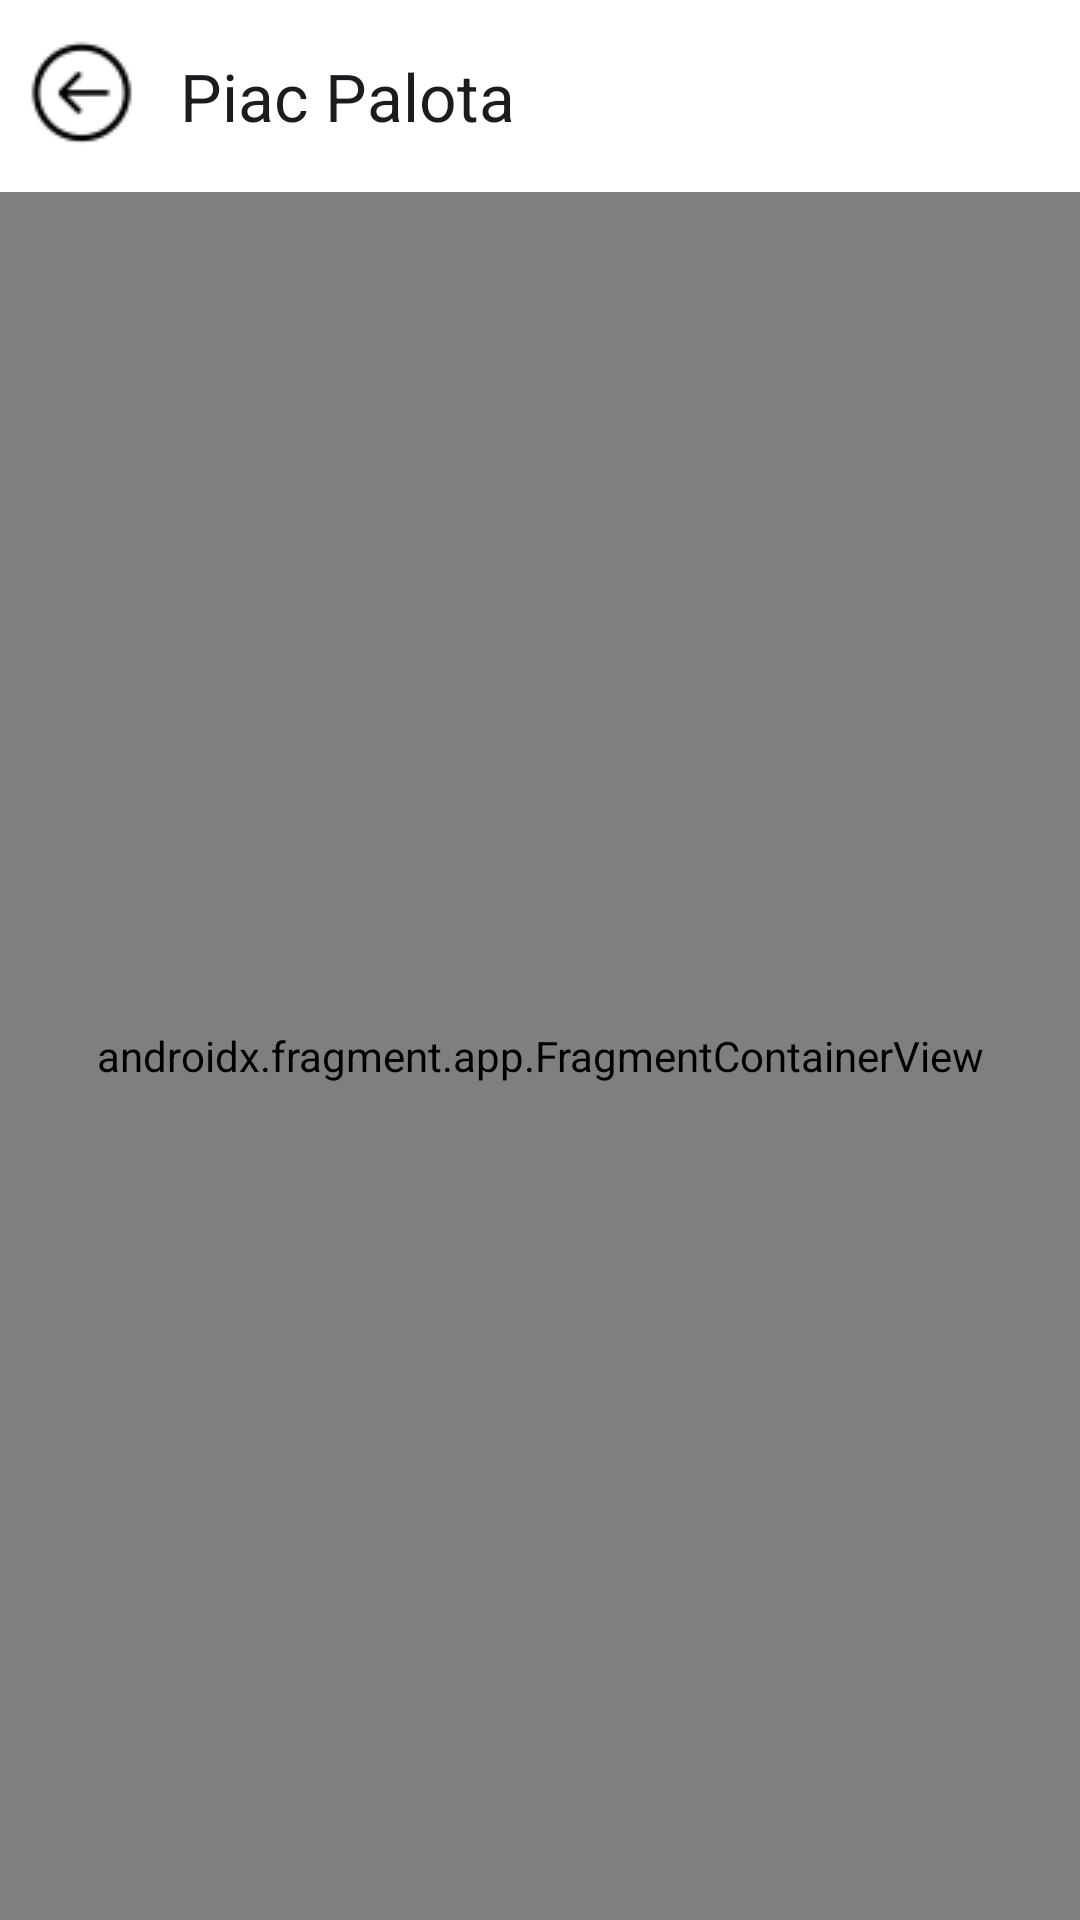

Produce the Android XML layout that renders to this screen, including the resource entries it uses.
<!-- AndroidManifest.xml: application theme Theme.PiacPalota -->
<!-- res/layout/activity_main.xml -->
<androidx.constraintlayout.widget.ConstraintLayout
    xmlns:android="http://schemas.android.com/apk/res/android"
    xmlns:app="http://schemas.android.com/apk/res-auto"
    xmlns:tools="http://schemas.android.com/tools"
    android:id="@+id/main"
    android:layout_width="match_parent"
    android:layout_height="match_parent"
    tools:context=".MainActivity">

    <androidx.appcompat.widget.Toolbar
        android:id="@+id/toolbar2"
        android:layout_width="0dp"
        android:layout_height="?attr/actionBarSize"
        android:background="@color/white"
        app:layout_constraintTop_toTopOf="parent"
        app:layout_constraintStart_toStartOf="parent"
        app:layout_constraintEnd_toEndOf="parent"
        app:navigationIcon="@drawable/ic_back"
        app:title="Piac Palota" />

    <androidx.fragment.app.FragmentContainerView
        android:id="@+id/nav_host_fragment"
        android:name="androidx.navigation.fragment.NavHostFragment"
        android:layout_width="0dp"
        android:layout_height="0dp"
        app:navGraph="@navigation/nav_graph"
        app:defaultNavHost="true"
        app:layout_constraintTop_toBottomOf="@+id/toolbar2"
        app:layout_constraintBottom_toBottomOf="parent"
        app:layout_constraintStart_toStartOf="parent"
        app:layout_constraintEnd_toEndOf="parent"
        tools:layout="@layout/fragment_home" />
</androidx.constraintlayout.widget.ConstraintLayout>
<!-- res/layout/fragment_home.xml (included above) -->
<?xml version="1.0" encoding="utf-8"?>
<androidx.constraintlayout.widget.ConstraintLayout xmlns:android="http://schemas.android.com/apk/res/android"
    xmlns:app="http://schemas.android.com/apk/res-auto"
    xmlns:tools="http://schemas.android.com/tools"
    android:layout_width="match_parent"
    android:layout_height="match_parent"
    tools:context=".u.i.HomeFragment" >

    <Button
        android:id="@+id/loginButton"
        android:layout_width="263dp"
        android:layout_height="113dp"
        android:text="Bejelentkézes"
        app:layout_constraintBottom_toBottomOf="parent"
        app:layout_constraintEnd_toEndOf="parent"
        app:layout_constraintStart_toStartOf="parent"
        app:layout_constraintTop_toTopOf="parent"
        tools:ignore="HardcodedText" />

    <Button
        android:id="@+id/registButton"
        android:layout_width="263dp"
        android:layout_height="113dp"
        android:text="Regisztráció"
        app:layout_constraintBottom_toBottomOf="parent"
        app:layout_constraintEnd_toEndOf="parent"
        app:layout_constraintStart_toStartOf="parent"
        app:layout_constraintTop_toBottomOf="@+id/loginButton"
        tools:ignore="HardcodedText" />

    <TextView
        android:id="@+id/textView4"
        android:layout_width="229dp"
        android:layout_height="152dp"
        android:layout_marginStart="94dp"
        android:layout_marginTop="186dp"
        android:layout_marginEnd="88dp"
        android:layout_marginBottom="51dp"
        android:text="Ide jöhetne valami üdvözöljük duma? "
        app:layout_constraintBottom_toTopOf="@+id/loginButton"
        app:layout_constraintEnd_toEndOf="parent"
        app:layout_constraintStart_toStartOf="parent"
        app:layout_constraintTop_toTopOf="parent" />

</androidx.constraintlayout.widget.ConstraintLayout>
<!-- resources referenced by this layout -->
<resources>
  <!-- drawable ic_back: jpg bitmap (drawable, 2376 bytes) -->
  <style name="Theme.PiacPalota" parent="Base.Theme.PiacPalota" />
  <style name="Base.Theme.PiacPalota" parent="Theme.Material3.DayNight.NoActionBar">
          
          
      </style>
  <!-- not gathered from this repository: default colours our renderer supplied (Android Studio template values) -->
  <color name="white">#FFFFFFFF</color>
</resources>
